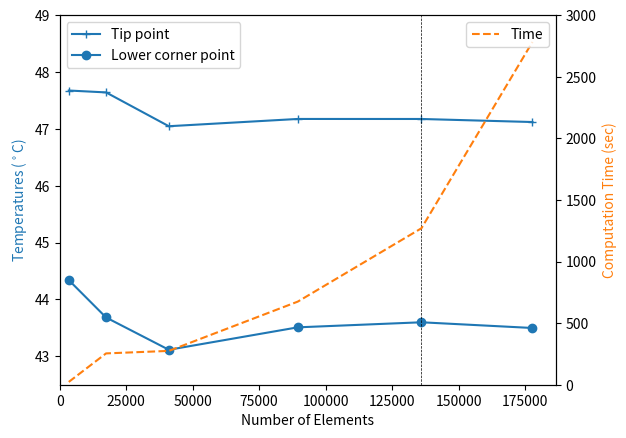

This chart was generated by the following Python code:
import matplotlib.pyplot as plt
import numpy as np

no_of_elements = (3425, 17450, 41052, 89523, 136026, 177779)
tip_temp = (47.6741, 47.6407, 47.0462, 47.1739, 47.1735, 47.1199)
bulk_temp = (44.3402, 43.6827, 43.1146, 43.5092, 43.5981, 43.4977)

com_time = (22.7, 254.2, 274.5, 674.5, 1269.9, 2782.2)
x = (136026, 136026)

fig, ax1 = plt.subplots()

ax2 = ax1.twinx()
ax1.plot(no_of_elements, tip_temp, marker = '+', label="Tip point", color='C0')
ax1.plot(no_of_elements, bulk_temp, marker = 'o', label="Lower corner point", color='C0')
ax1.plot((136026, 136026),(42.5,49), ls = '--', color='k',  lw = 0.5)
ax2.plot(no_of_elements, com_time, ls = '--', label="Time", color='C1')
ax1.set_xlabel('Number of Elements', fontsize = 10)
ax1.set_ylabel('Temperatures ($^\circ$C)', color='C0', fontsize = 10)
ax2.set_ylabel('Computation Time (sec)', color='C1', fontsize = 10)
ax1.set_xlim(left = 0)
ax1.set_ylim(42.5,49)
ax2.set_ylim(0,3000)
ax1.tick_params(labelsize = 10)
ax2.tick_params(labelsize = 10)
ax1.legend(loc = "upper left", fontsize = 10)
ax2.legend(loc = "upper right", fontsize = 10)
plt.show()
